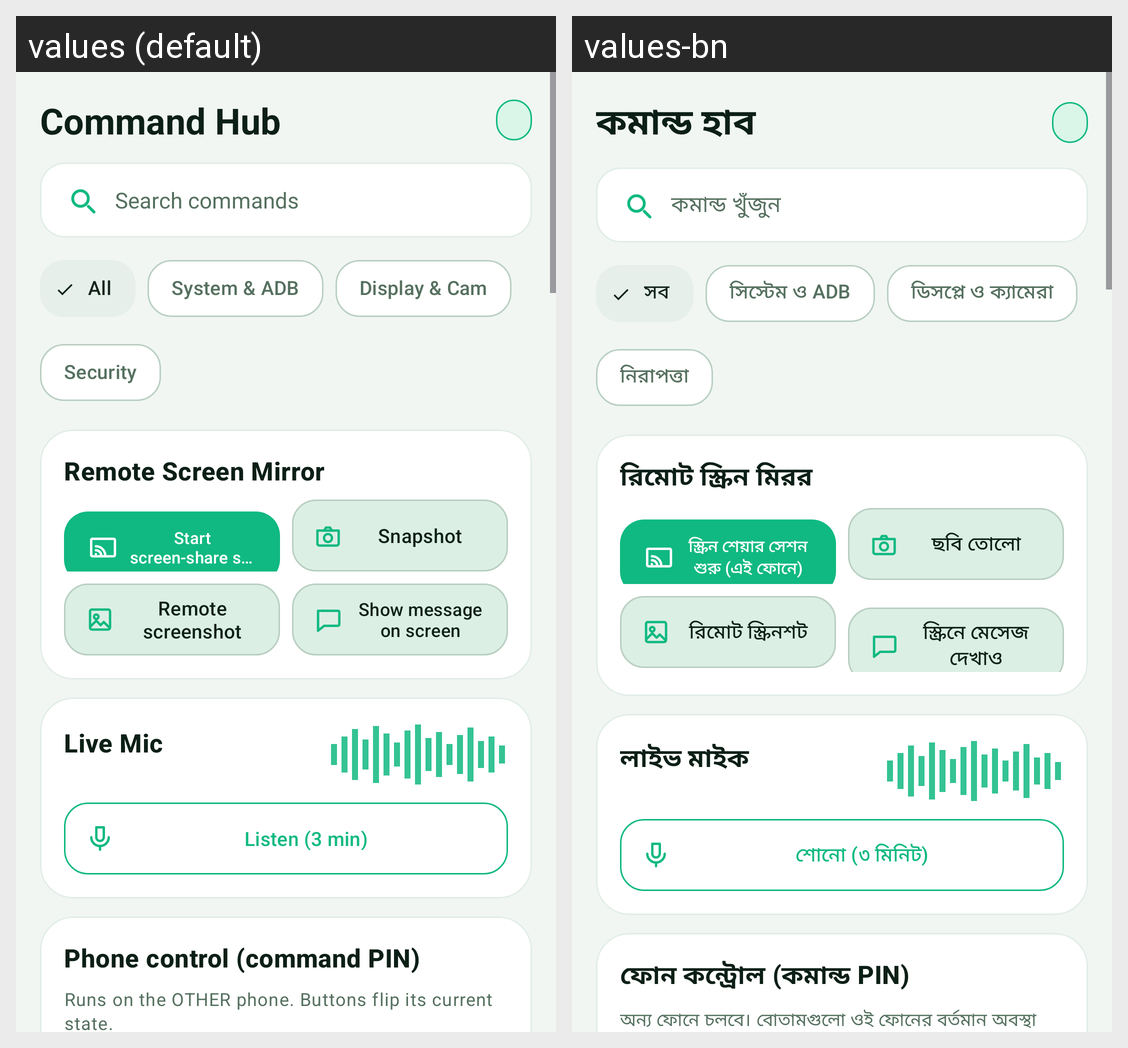

This grid shows one Android layout under two languages. Give, for every string resource on the screen, its name, the default text and each shown locale's text.
Android screen res/layout/page_remote.xml rendered under 2 locales, left to right: values (default), values-bn. Device: Nexus 5 (rendered at 1080×1920; each locale shown at half size, 540×960, under a caption strip naming it); theme Theme.PhoneLink.
Strings drawn on this screen, with the default value and each locale's value (text and hints the layout hard-codes, and strings that could not be matched under every locale, appear in the picture but are not listed):

hub_title
  values: Command Hub
  values-bn: কমান্ড হাব

hub_search_hint
  values: Search commands
  values-bn: কমান্ড খুঁজুন

hub_cat_all
  values: All
  values-bn: সব

hub_cat_system
  values: System & ADB
  values-bn: সিস্টেম ও ADB

hub_cat_display
  values: Display & Cam
  values-bn: ডিসপ্লে ও ক্যামেরা

hub_cat_security
  values: Security
  values-bn: নিরাপত্তা

hub_mirror
  values: Remote Screen Mirror
  values-bn: রিমোট স্ক্রিন মিরর

btn_screen_share
  values: Start screen-share session (this phone)
  values-bn: স্ক্রিন শেয়ার সেশন শুরু (এই ফোনে)

cmd_snap
  values: Snapshot
  values-bn: ছবি তোলো

btn_screenshot_cmd
  values: Remote screenshot
  values-bn: রিমোট স্ক্রিনশট

cmd_screen
  values: Show message on screen
  values-bn: স্ক্রিনে মেসেজ দেখাও

hub_mic
  values: Live Mic
  values-bn: লাইভ মাইক

cmd_listen
  values: Listen (3 min)
  values-bn: শোনো (৩ মিনিট)

rg_phone_control
  values: Phone control (command PIN)
  values-bn: ফোন কন্ট্রোল (কমান্ড PIN)

remote_control_note
  values: Runs on the OTHER phone. Buttons flip its current state.
  values-bn: অন্য ফোনে চলবে। বোতামগুলো ওই ফোনের বর্তমান অবস্থা উল্টে দেয়।
